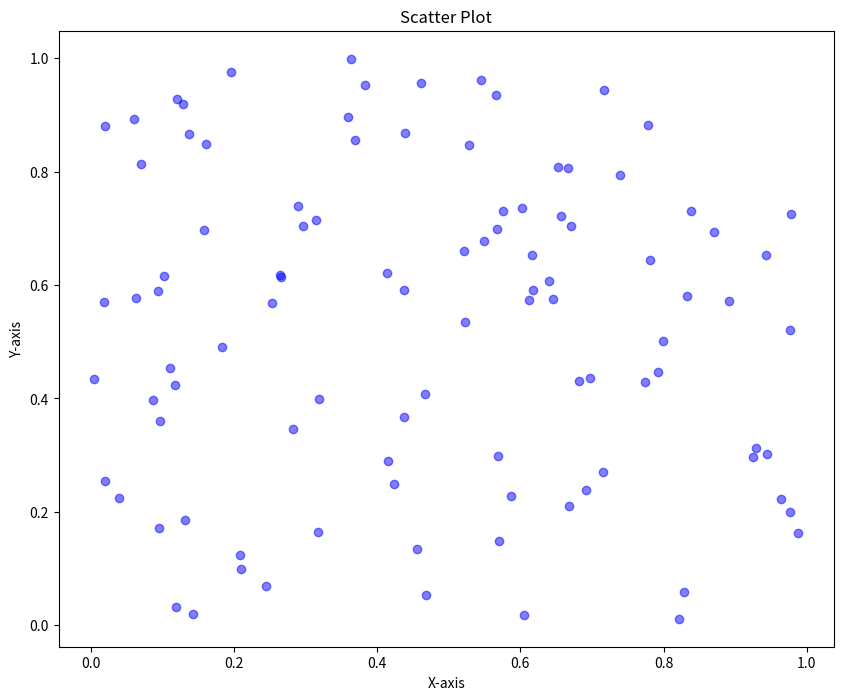
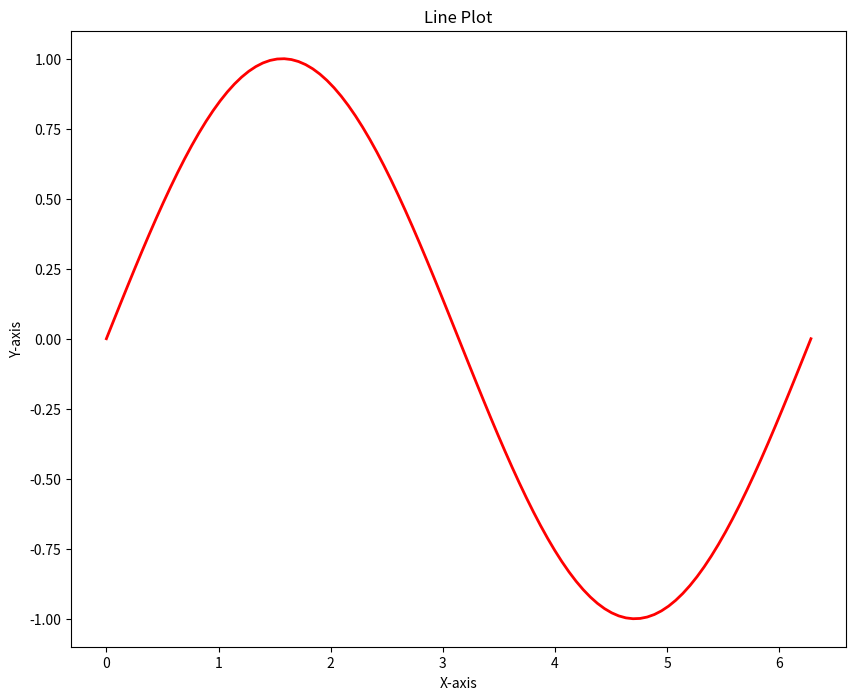

Python code for these plots, in order: (Note: this script raises an exception after producing the figures.)
import numpy as np
import matplotlib.pyplot as plt

# Create a 2D array (matrix) using NumPy
np.random.seed(0)
matrix = np.random.rand(3, 4)

print("Matrix:")
print(matrix)

# Accessing elements of the matrix
print("\nAccessing element at position [1, 2]:")
print(matrix[1, 2])

# Modify an element in the matrix
matrix[1, 2] = 10
print("\nModified matrix:")
print(matrix)

# Calculating sum and mean of each row/column
row_sums = np.sum(matrix, axis=1)
col_sums = np.sum(matrix, axis=0)
mean_row = np.mean(matrix, axis=1)
mean_col = np.mean(matrix, axis=0)

print("\nRow sums:")
print(row_sums)
print("Column sums:")
print(col_sums)
print("Mean row values:")
print(mean_row)
print(f"Mean column values: {mean_col}")

# Reshaping a matrix
matrix_reshaped = matrix.reshape(12, 1)
print("\nReshaped matrix:")
print(matrix_reshaped)

# Transposing a matrix
matrix_transpose = np.transpose(matrix)
print("\nTransposed matrix:")
print(matrix_transpose)

# Creating a scatter plot using Matplotlib
np.random.seed(0)
x = np.random.rand(100)
y = np.random.rand(100)
plt.figure(figsize=(10, 8))
plt.scatter(x, y, c='blue', alpha=0.5)
plt.title("Scatter Plot")
plt.xlabel("X-axis")
plt.ylabel("Y-axis")
plt.show()

# Creating a line plot using Matplotlib
x = np.linspace(0, 2*np.pi, 100)
y = np.sin(x)
plt.figure(figsize=(10, 8))
plt.plot(x, y, c='red', lw=2)
plt.title("Line Plot")
plt.xlabel("X-axis")
plt.ylabel("Y-axis")
plt.show()

# Creating a bar plot using Matplotlib
x = np.arange(1, 6)
y = [3, 5, 1, 4, 7]
plt.figure(figsize=(10, 8))
plt.bar(x, y, c='green', alpha=0.5)
plt.title("Bar Plot")
plt.xlabel("X-axis")
plt.ylabel("Y-axis")
plt.show()